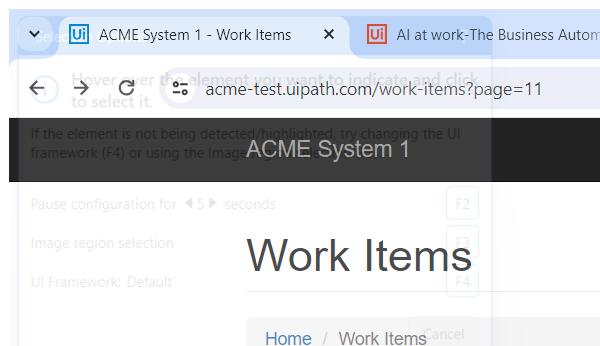
Task: Robotic Enterprise Framework
Workflow: ACMI1_NavigateTo

Step 1 [try]: Attach Browser ' ACME' in window 'ACME System 1 - Work Items' (chrome.exe)

Step 2: find the heading in window 'ACME System 1 - Work Items' (chrome.exe) (no picture)

Step 3 [try]: Attach Browser 'chrome.exe ACME' in window 'ACME System 1 - Work Items' (chrome.exe) (no picture)

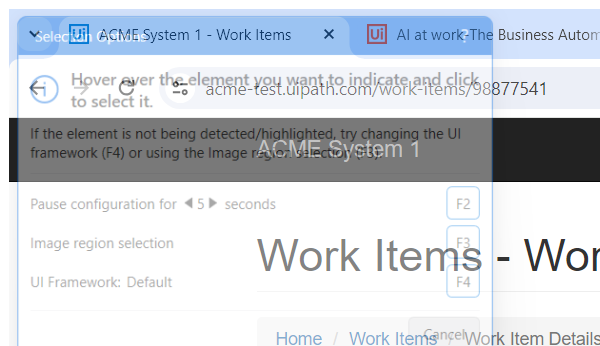
Step 4 [try]: Attach Browser 'chrome.exe ACME' in window 'ACME System 1 - Work Items*' (chrome.exe)

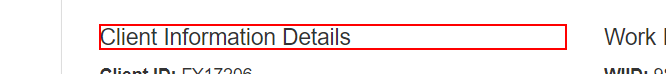
Step 5: find the heading